Run: headless pygame with SDL's dummy video driver; simulated clock (each Clock.tick advances the game by its frame time, no real sleeping); random seed 0; keys injected as events and as key.get_pressed() state; no mouse input.
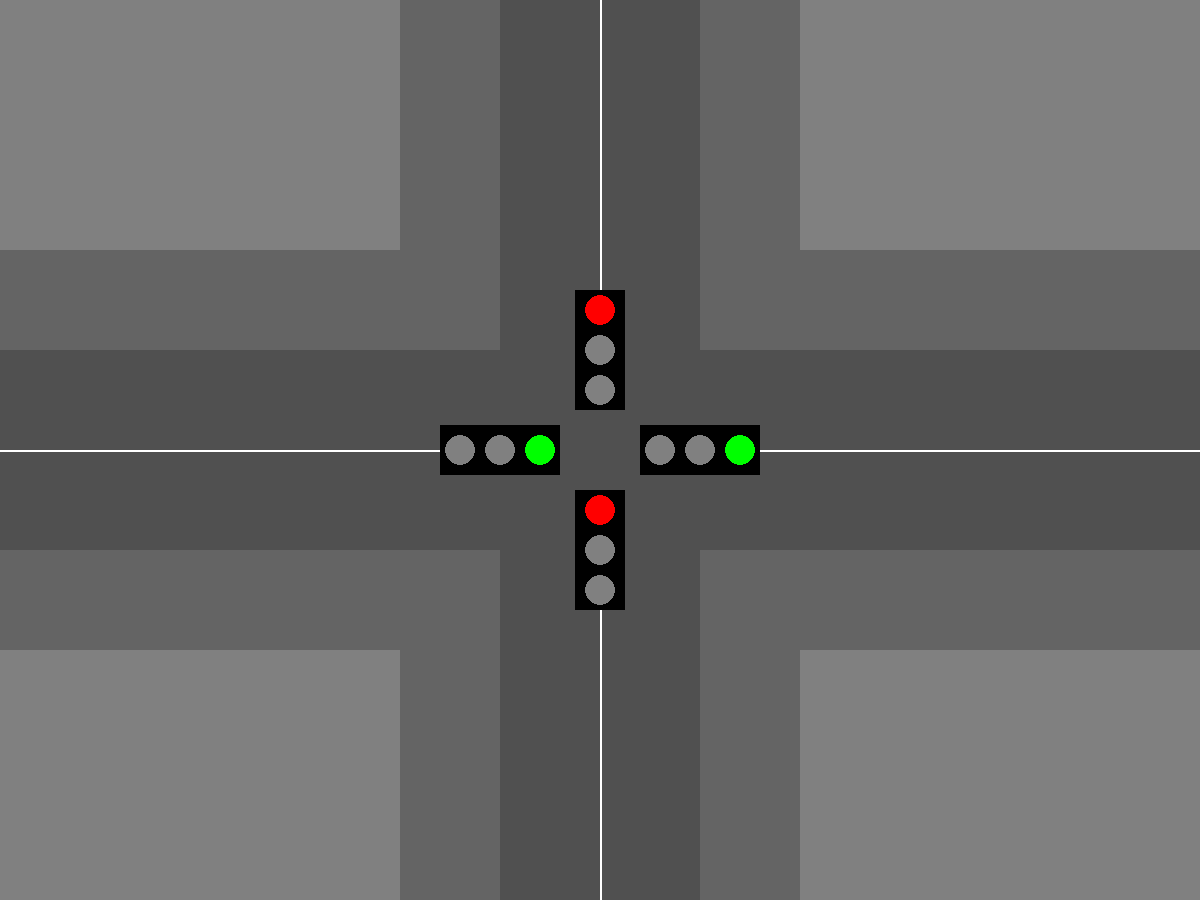
Frame 1 of 4 · flips 1–60 · no input
Frame 2 of 4 · flips 61–180 · tapped SPACE, RETURN · held RIGHT (→), D · screen unchanged from frame 1, image omitted
Frame 3 of 4 · flips 181–300 · held DOWN (↓), S · screen unchanged from frame 2, image omitted
Frame 4 of 4 · flips 301–420 · held LEFT (←), A, UP (↑), W · screen unchanged from frame 3, image omitted

The pygame program that drew these frames:

'''
Creating a top down visual represetaion of the traffic lights in a 4 way intersection using pygame.
Includes both traffic lights, pedestrian lights, as well as cars represented as arrows.
'''
import pygame

pygame.init()


# Constants
WIDTH = 1200
HEIGHT = 900

# Colors
white = (255, 255, 255)
red_on = (255, 0, 0)
red_off = (233, 184, 184)
green_on = (0, 255, 0)
green_off = (184, 233, 184)
yellow_on = (255, 255, 0)
yellow_off = (233, 233, 153)
black = (0, 0, 0) 
gray = (128, 128, 128)
sidewalk = (100,100,100)
road = (80,80,80)

# Create the window
window = pygame.display.set_mode((WIDTH, HEIGHT))
pygame.display.set_caption('Intersection')

# Create the lights
class Light:
    def __init__(self, color, x, y):
        self.color = color
        self.x = x
        self.y = y
        self.radius = 15
        self.draw()
    def set_color(self, color):
        self.color = color
        self.draw()
    def draw(self):
        pygame.draw.circle(window, self.color, (self.x, self.y), self.radius)

# Create the intersection
def draw_intersection():
    window.fill((128,128,128))
    # Draw the intersection
    pygame.draw.rect(window, road, (WIDTH/2 - 100, 0, 200, HEIGHT))
    pygame.draw.rect(window, road, (0, HEIGHT/2 - 100, WIDTH, 200))
    pygame.draw.lines(window, white, False, [(WIDTH/2, 0), (WIDTH/2, HEIGHT/2 - 100)], 2)
    pygame.draw.lines(window, white, False, [(WIDTH/2, HEIGHT), (WIDTH/2, HEIGHT/2 + 100)], 2)
    pygame.draw.lines(window, white, False, [(0, HEIGHT/2), (WIDTH/2 - 100, HEIGHT/2)], 2)
    pygame.draw.lines(window, white, False, [(WIDTH, HEIGHT/2), (WIDTH/2 + 100, HEIGHT/2)], 2)

    # Draw sidewalks
    pygame.draw.rect(window, sidewalk, (WIDTH/2 - 200, 0, 100, HEIGHT/2 - 100))
    pygame.draw.rect(window, sidewalk, (0, HEIGHT/2 - 200, WIDTH/2 - 100, 100))
    pygame.draw.rect(window, sidewalk, (WIDTH/2 + 100, HEIGHT/2 - 200, WIDTH/2 - 100, 100))
    pygame.draw.rect(window, sidewalk, (0, HEIGHT/2 + 100, WIDTH/2 - 100, 100))
    pygame.draw.rect(window, sidewalk, (WIDTH/2 + 100, 0, 100, HEIGHT/2 - 100))
    pygame.draw.rect(window, sidewalk, (WIDTH/2 - 200, HEIGHT/2 + 100, 100, HEIGHT/2 - 100))
    pygame.draw.rect(window, sidewalk, (WIDTH/2 + 100, HEIGHT/2 + 100, 100, HEIGHT/2 - 100))
    pygame.draw.rect(window, sidewalk, (WIDTH/2 + 100, HEIGHT/2 + 100, WIDTH/2 -100 , 100))



# Draw the traffic lights (one on each side of the intersection)
def draw_traffic_lights():
    # North
    pygame.draw.rect(window, black, (WIDTH/2 - 25, HEIGHT/2 - 160, 50, 120))

    # South
    pygame.draw.rect(window, black, (WIDTH/2 - 25, HEIGHT/2 + 40, 50, 120))

    # West
    pygame.draw.rect(window, black, (WIDTH/2 - 160, HEIGHT/2 - 25, 120, 50))

    # East
    pygame.draw.rect(window, black, (WIDTH/2 + 40, HEIGHT/2 - 25, 120, 50))
    



# Run the intersection simulation
def run_intersection():
    draw_intersection()
    draw_traffic_lights()

    # North
    north_red = Light(gray, WIDTH/2, HEIGHT/2 - 140)
    north_yellow = Light(gray, WIDTH/2, HEIGHT/2 - 100)
    north_green = Light(gray, WIDTH/2, HEIGHT/2 - 60)

    # South
    south_red = Light(gray, WIDTH/2, HEIGHT/2 + 60)
    south_yellow = Light(gray, WIDTH/2, HEIGHT/2 + 100)
    south_green = Light(gray, WIDTH/2, HEIGHT/2 + 140)

    # West
    west_red = Light(gray, WIDTH/2 - 140, HEIGHT/2)
    west_yellow = Light(gray, WIDTH/2 - 100, HEIGHT/2)
    west_green = Light(gray, WIDTH/2 - 60, HEIGHT/2)

    # East
    east_red = Light(gray, WIDTH/2 + 60, HEIGHT/2)
    east_yellow = Light(gray, WIDTH/2 + 100, HEIGHT/2)
    east_green = Light(gray, WIDTH/2 + 140, HEIGHT/2)

    pygame.display.update()

    current = 0
    clock = pygame.time.Clock()
    running = True
    while running:
        for event in pygame.event.get():
            if event.type == pygame.QUIT:
                running = False 

        if (current == 0): #North and South Green
            north_green.set_color(green_on)
            south_green.set_color(green_on)

            north_red.set_color(gray)
            south_red.set_color(gray)

            west_red.set_color(red_on)
            east_red.set_color(red_on)

            west_yellow.set_color(gray)
            east_yellow.set_color(gray)
            
            current = 1
            delay = 900
        elif (current == 1): #North and South Yellow
            north_yellow.set_color(yellow_on)
            south_yellow.set_color(yellow_on)

            north_green.set_color(gray)
            south_green.set_color(gray)

            current = 2
            delay = 300
        elif (current == 2): #East and West Green
            west_green.set_color(green_on)
            east_green.set_color(green_on)

            west_red.set_color(gray)
            east_red.set_color(gray)

            north_red.set_color(red_on)
            south_red.set_color(red_on)

            north_yellow.set_color(gray)
            south_yellow.set_color(gray)

            current = 3
            delay = 900
        elif (current == 3): #East and West Yellow
            west_yellow.set_color(yellow_on)
            east_yellow.set_color(yellow_on)

            west_green.set_color(gray)
            east_green.set_color(gray)

            current = 0
            delay = 300
        else:
            current = 0
            delay = 300
        pygame.display.update()            #and show it all
        pygame.time.wait(delay)
        clock.tick(3)


run_intersection()
